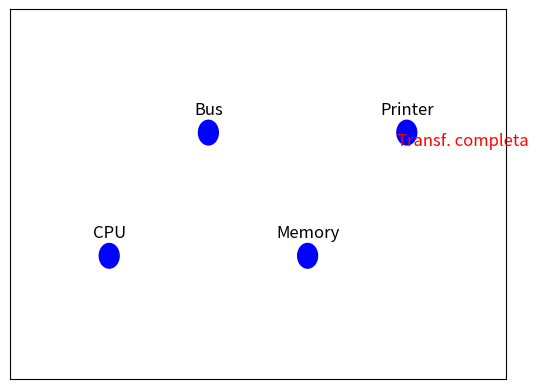

This chart was generated by the following Python code:
import matplotlib.pyplot as plt
from matplotlib.animation import FuncAnimation
import numpy as np

# Configurações para os dispositivos, CPU e Barramento
devices = ['CPU', 'Bus', 'Memory', 'Printer']
positions = [(0, 0), (1, 1), (2, 0), (3, 1)]  # Posições de onde os dispositivos vão estar

# Configurando a figura para o gráfico
fig, ax = plt.subplots()
ax.set_xlim(-1, 4)
ax.set_ylim(-1, 2)
ax.set_xticks([])
ax.set_yticks([])

# Criar os círculos que representam os dispositivos
circles = []
for pos in positions:
    circle = plt.Circle(pos, 0.1, color='blue', fill=True)
    circles.append(circle)
    ax.add_artist(circle)

# Adicionar os rótulos para os dispositivos
for i, pos in enumerate(positions):
    ax.text(pos[0], pos[1]+0.15, devices[i], ha='center', fontsize=12)

# Variáveis para animar o dado entre dispositivos
data_text = ax.text(0, 0, '', fontsize=12, color='red')

# Criar uma linha que simula o barramento (será atualizada durante a animação)
line, = ax.plot([], [], 'r-', lw=2)

# Função auxiliar para interpolação entre dois pontos
def interpolate(start, end, t):
    return (1 - t) * np.array(start) + t * np.array(end)

# Função para mover o dado e atualizar a linha do barramento
def animate(frame):
    # Fases da animação
    if frame < 10:  # CPU para Barramento
        pos = interpolate(positions[0], positions[1], frame / 10)
        data_text.set_position(pos)
        data_text.set_text("Data: 42")
        line.set_data([positions[0][0], pos[0]], [positions[0][1], pos[1]])  # Atualiza a linha
        
    elif frame < 20:  # Barramento para Memória
        pos = interpolate(positions[1], positions[2], (frame - 10) / 10)
        data_text.set_position(pos)
        data_text.set_text("Data: 42")
        line.set_data([positions[1][0], pos[0]], [positions[1][1], pos[1]])  # Atualiza a linha
        
    elif frame < 30:  # Memória para Impressora
        pos = interpolate(positions[2], positions[3], (frame - 20) / 10)
        data_text.set_position(pos)
        data_text.set_text("Data: 42")
        line.set_data([positions[2][0], pos[0]], [positions[2][1], pos[1]])  # Atualiza a linha
        
    else:  # Fim da animação
        data_text.set_text('Transf. completa')
        line.set_data([], [])  # Remove a linha no final

# Criar animação
ani = FuncAnimation(fig, animate, frames=40, interval=200)

# Salvar animação como GIF
gif_path = 'bus_simulation_with_line.gif'
ani.save(gif_path, writer='imagemagick')

gif_path
